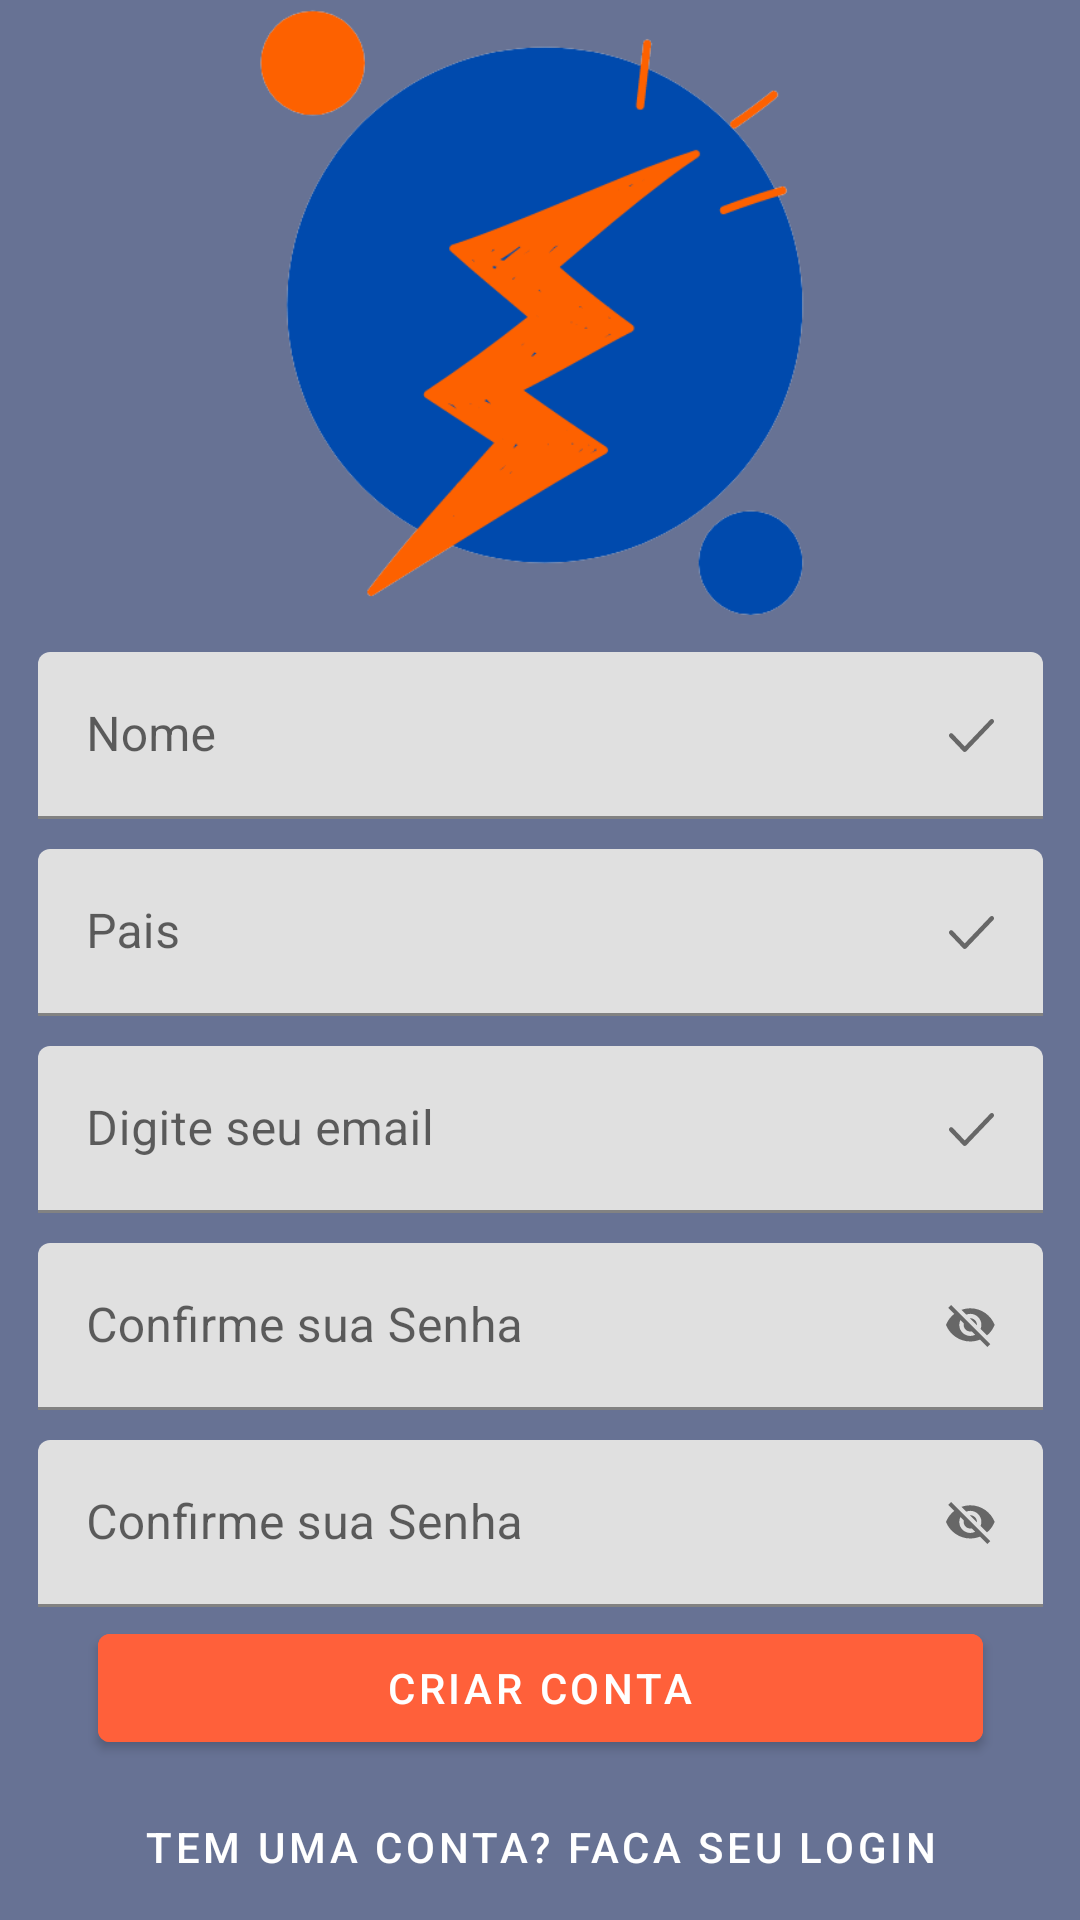

Reconstruct the res/layout file that produces this screen, plus the resources it refers to.
<!-- AndroidManifest.xml: application theme Theme.Clima -->
<!-- res/layout/fragment_cadastro.xml -->
<?xml version="1.0" encoding="utf-8"?>
<androidx.constraintlayout.widget.ConstraintLayout xmlns:android="http://schemas.android.com/apk/res/android"
    xmlns:app="http://schemas.android.com/apk/res-auto"
    xmlns:tools="http://schemas.android.com/tools"
    android:layout_width="match_parent"
    android:layout_height="match_parent"
    android:orientation="vertical"
    android:background="@color/primary_light"
    tools:context=".CadastroFragment">

    <ImageView
        android:id="@+id/logotipo"
        android:layout_width="wrap_content"
        android:layout_height="210dp"
        android:src="@drawable/logo"
        app:layout_constraintStart_toStartOf="parent"
        app:layout_constraintTop_toTopOf="parent"
        app:layout_constraintEnd_toEndOf="parent"
        tools:ignore="ContentDescription" />

    <com.google.android.material.textfield.TextInputLayout
        android:id="@+id/nome_input"
        android:layout_width="335dp"
        android:layout_height="wrap_content"
        android:layout_marginBottom="150dp"
        android:hint="@string/nome"
        app:endIconMode="custom"
        app:endIconDrawable="@drawable/ic_check"
        app:layout_constraintStart_toStartOf="parent"
        app:layout_constraintEnd_toEndOf="parent"
        app:layout_constraintBottom_toBottomOf="parent"
        app:layout_constraintTop_toTopOf="parent">
        <com.google.android.material.textfield.TextInputEditText
            android:id="@+id/nome_edit_text"
            android:layout_width="match_parent"
            android:layout_height="wrap_content"/>

    </com.google.android.material.textfield.TextInputLayout>

    <com.google.android.material.textfield.TextInputLayout
        android:id="@+id/pais_input"
        android:layout_width="335dp"
        android:layout_height="wrap_content"
        android:layout_marginTop="10dp"
        android:hint="@string/pais"
        app:endIconMode="custom"
        app:endIconDrawable="@drawable/ic_check"
        app:layout_constraintStart_toStartOf="parent"
        app:layout_constraintEnd_toEndOf="parent"

        app:layout_constraintTop_toBottomOf="@id/nome_input">
        <com.google.android.material.textfield.TextInputEditText
            android:id="@+id/pais_edit_text"
            android:layout_width="match_parent"
            android:layout_height="wrap_content"/>

    </com.google.android.material.textfield.TextInputLayout>

    <com.google.android.material.textfield.TextInputLayout
        android:id="@+id/email_input"
        android:layout_width="335dp"
        android:layout_height="wrap_content"
        android:hint="@string/email"
        app:endIconMode="custom"
        app:endIconDrawable="@drawable/ic_check"

        android:layout_marginTop="10dp"
        app:layout_constraintStart_toStartOf="parent"
        app:layout_constraintEnd_toEndOf="parent"

        app:layout_constraintTop_toBottomOf="@id/pais_input" >
        <com.google.android.material.textfield.TextInputEditText
            android:id="@+id/email_edit_text"
            android:layout_width="match_parent"
            android:layout_height="wrap_content" />
    </com.google.android.material.textfield.TextInputLayout>

    <com.google.android.material.textfield.TextInputLayout
        android:id="@+id/password_input"
        android:layout_width="335dp"
        android:layout_height="wrap_content"
        android:hint="@string/confirmarSenha"
        app:endIconMode="custom"
        app:endIconDrawable="@drawable/ic_eye_pass"
        android:layout_marginTop="10dp"
        app:layout_constraintStart_toStartOf="parent"
        app:layout_constraintEnd_toEndOf="parent"

        app:layout_constraintTop_toBottomOf="@id/email_input" >
        <com.google.android.material.textfield.TextInputEditText
            android:id="@+id/senha_edit_text"
            android:layout_width="match_parent"
            android:layout_height="wrap_content"
            android:inputType="textPassword"/>
    </com.google.android.material.textfield.TextInputLayout>

    <com.google.android.material.textfield.TextInputLayout
        android:id="@+id/password_confirm_input"
        android:layout_width="335dp"
        android:layout_height="wrap_content"
        android:hint="@string/confirmarSenha"
        app:endIconMode="custom"
        app:endIconDrawable="@drawable/ic_eye_pass"
        android:layout_marginTop="10dp"
        app:layout_constraintStart_toStartOf="parent"
        app:layout_constraintEnd_toEndOf="parent"

        app:layout_constraintTop_toBottomOf="@id/password_input" >
        <com.google.android.material.textfield.TextInputEditText
            android:id="@+id/senha2_edit_text"
            android:layout_width="match_parent"
            android:layout_height="wrap_content"
            android:inputType="textPassword"/>
    </com.google.android.material.textfield.TextInputLayout>




    <com.google.android.material.button.MaterialButton
        android:id="@+id/criar_conta_button"
        android:layout_width="295dp"
        android:layout_height="wrap_content"
        android:backgroundTint="@color/secondary_dark"
        android:text="@string/criar_conta"
        android:layout_marginTop="5dp"
        app:layout_constraintTop_toTopOf="@id/password_confirm_input"
        app:layout_constraintBottom_toBottomOf="parent"
        app:layout_constraintEnd_toEndOf="parent"
        app:layout_constraintStart_toStartOf="parent" />


    <Button
        android:id="@+id/temConta_button"
        style="@style/Widget.MaterialComponents.Button.TextButton"
        android:layout_width="wrap_content"
        android:layout_height="wrap_content"
        android:text="@string/tem_conta"
        android:layout_marginTop="5dp"
        android:textColor="@color/white"
        app:layout_constraintEnd_toEndOf="parent"
        app:layout_constraintStart_toStartOf="parent"
        app:layout_constraintTop_toBottomOf="@id/criar_conta_button" />






</androidx.constraintlayout.widget.ConstraintLayout>
<!-- resources referenced by this layout -->
<resources>
  <color name="primary_light">#677294</color>
  <color name="secondary_dark">#FF603A</color>
  <color name="white">#FFFFFFFF</color>
  <!-- drawable ic_check (drawable) -->
  <vector xmlns:android="http://schemas.android.com/apk/res/android"
      android:width="15dp"
      android:height="11dp"
      android:viewportWidth="15"
      android:viewportHeight="11">
    <path
        android:pathData="M5.2454,11C5.057,11 4.8685,10.9244 4.7249,10.7739L0.2159,6.0458C-0.072,5.7441 -0.072,5.2561 0.2159,4.9544C0.5037,4.6526 0.9689,4.6526 1.2569,4.9544L5.2454,9.1365L13.7432,0.2263C14.031,-0.0754 14.4962,-0.0754 14.7842,0.2263C15.0719,0.5282 15.0719,1.016 14.7842,1.3179L5.766,10.7739C5.6224,10.9244 5.4339,11 5.2454,11Z"
        android:fillColor="#677294"/>
  </vector>
  <!-- drawable ic_eye_pass (drawable) -->
  <vector xmlns:android="http://schemas.android.com/apk/res/android"
      android:width="17dp"
      android:height="14dp"
      android:viewportWidth="17"
      android:viewportHeight="14">
    <path
        android:pathData="M7.9839,4.4321L10.3049,6.7531L10.316,6.6315C10.316,5.4121 9.325,4.421 8.1055,4.421L7.9839,4.4321Z"
        android:fillColor="#677294"/>
    <path
        android:pathData="M8.1052,2.9474C10.1389,2.9474 11.7894,4.598 11.7894,6.6317C11.7894,7.1069 11.6937,7.5601 11.5279,7.9764L13.6831,10.1317C14.7958,9.2032 15.6726,8.0022 16.2142,6.6317C14.9358,3.3969 11.7931,1.1054 8.1053,1.1054C7.0737,1.1054 6.0863,1.2895 5.169,1.6211L6.7605,3.209C7.1768,3.0469 7.63,2.9474 8.1052,2.9474Z"
        android:fillColor="#677294"/>
    <path
        android:pathData="M0.7368,0.9395L2.4168,2.6195L2.7521,2.9548C1.5363,3.9053 0.5747,5.169 0,6.6316C1.2747,9.8663 4.4211,12.1579 8.1053,12.1579C9.2474,12.1579 10.3379,11.9369 11.3363,11.5353L11.6495,11.8484L13.7974,14L14.7369,13.0642L1.6763,0L0.7368,0.9395ZM4.8116,5.0105L5.95,6.149C5.9169,6.3074 5.8948,6.4658 5.8948,6.6316C5.8948,7.8511 6.8858,8.8421 8.1053,8.8421C8.2711,8.8421 8.4295,8.82 8.5842,8.7868L9.7227,9.9253C9.2326,10.1684 8.6874,10.3158 8.1053,10.3158C6.0716,10.3158 4.4211,8.6653 4.4211,6.6316C4.4211,6.0495 4.5684,5.5042 4.8116,5.0105Z"
        android:fillColor="#677294"/>
  </vector>
  <!-- drawable logo: png bitmap (drawable, 29513 bytes) -->
  <string name="confirmarSenha">Confirme sua Senha</string>
  <string name="criar_conta">CRIAR CONTA</string>
  <string name="email">Digite seu email</string>
  <string name="nome">Nome</string>
  <string name="pais">Pais</string>
  <string name="tem_conta">TEM UMA CONTA? FACA SEU LOGIN</string>
  <style name="Theme.Clima" parent="Theme.MaterialComponents.DayNight.DarkActionBar">
          
          
          <item name="colorPrimary">@color/primary_mid</item>
          <item name="colorPrimaryVariant">@color/primary_dark</item>
          <item name="colorOnPrimary">@color/white</item>
          
          <item name="colorSecondary">@color/teal_200</item>
          <item name="colorSecondaryVariant">@color/teal_700</item>
          <item name="colorOnSecondary">@color/black</item>
          
          <item name="android:statusBarColor" tools:targetApi="l">?attr/colorPrimaryVariant</item>
          
      </style>
  <color name="primary_mid">#2C4B89</color>
  <color name="primary_dark">#00245B</color>
  <color name="teal_200">#FF03DAC5</color>
  <color name="teal_700">#FF018786</color>
  <color name="black">#FF000000</color>
</resources>
